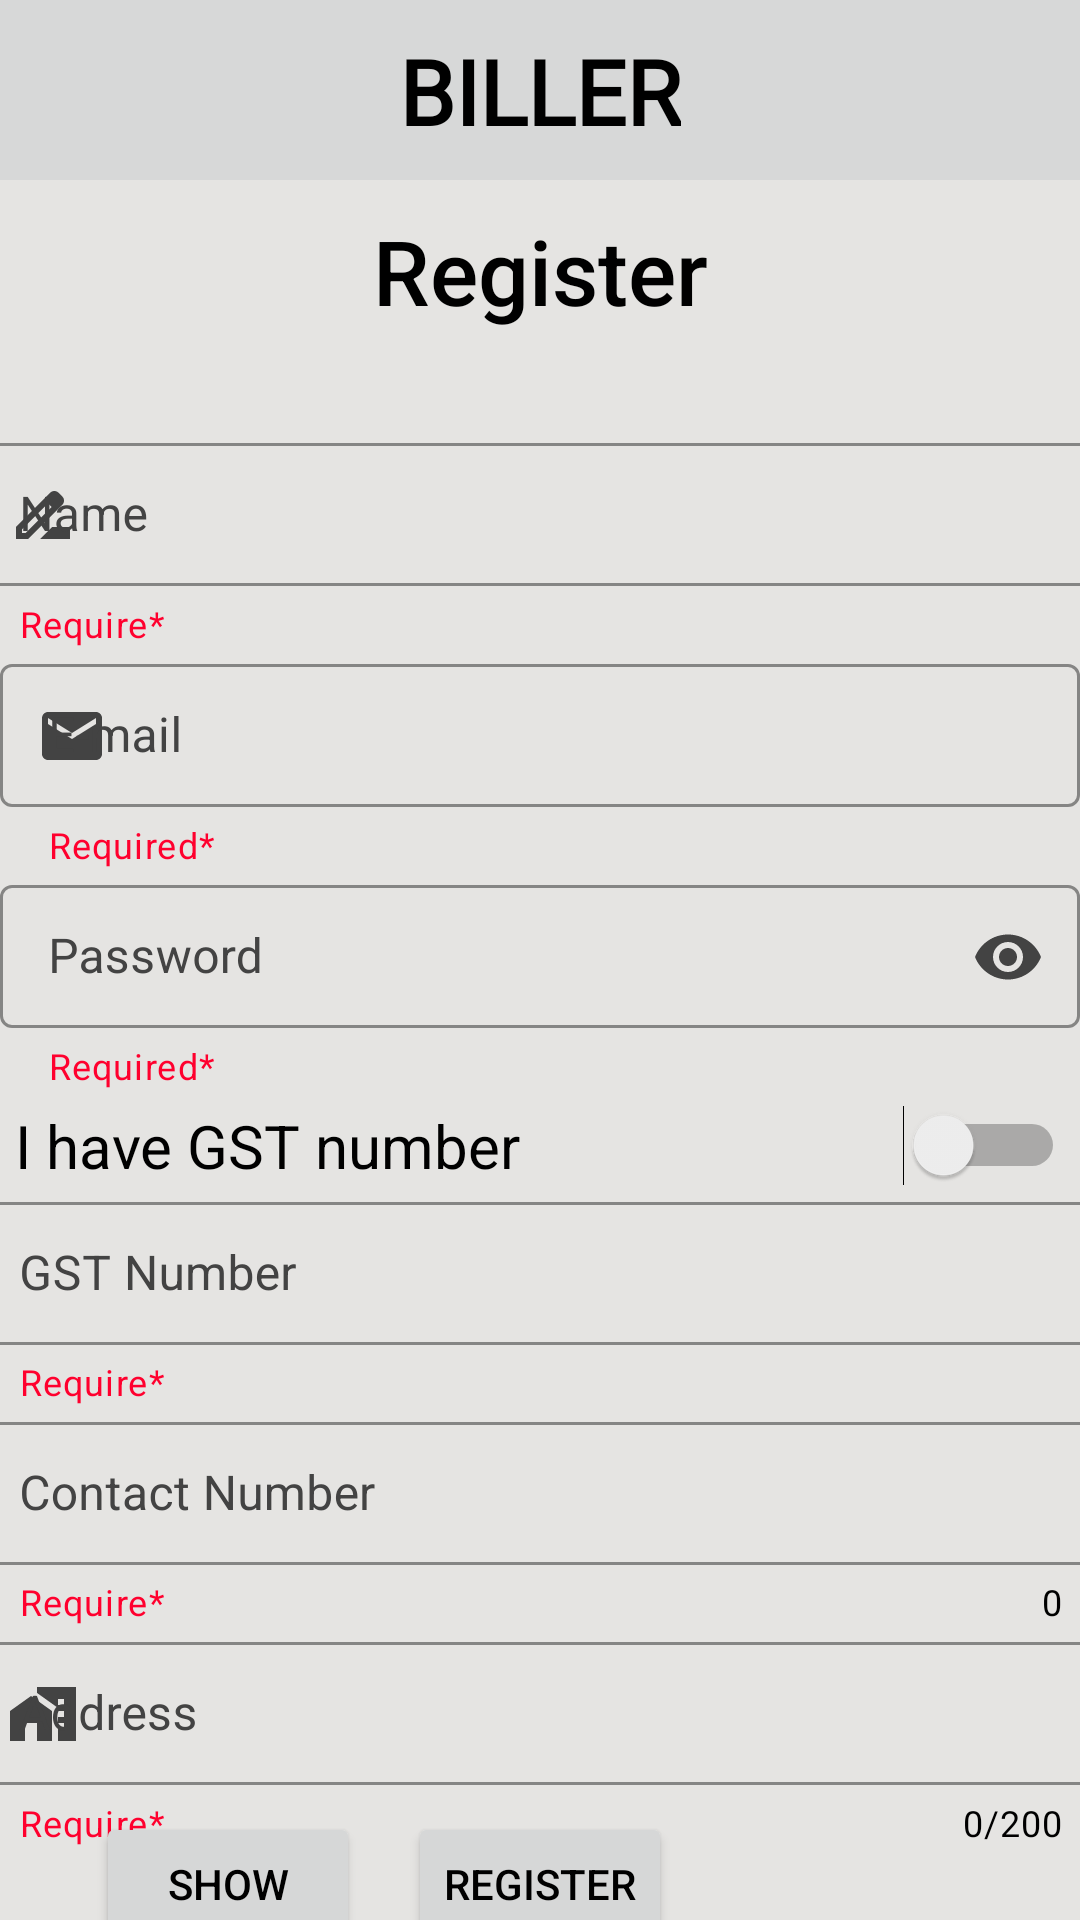

Reconstruct the res/layout file that produces this screen, plus the resources it refers to.
<!-- AndroidManifest.xml: application theme Theme.MyApplication -->
<!-- res/layout/activity_register.xml -->
<?xml version="1.0" encoding="utf-8"?>
<androidx.constraintlayout.widget.ConstraintLayout xmlns:android="http://schemas.android.com/apk/res/android"
    xmlns:app="http://schemas.android.com/apk/res-auto"
    xmlns:tools="http://schemas.android.com/tools"
    android:layout_width="match_parent"
    android:layout_height="match_parent"
    tools:context=".register">

    <include
        android:id="@+id/include4"
        layout="@layout/toolbar"
        app:layout_constraintEnd_toEndOf="parent"
        app:layout_constraintHorizontal_bias="1.0"
        app:layout_constraintStart_toStartOf="parent"
        app:layout_constraintTop_toTopOf="parent" />

    <TextView
        android:id="@+id/head"
        style="@style/textView"
        android:layout_width="wrap_content"
        android:layout_height="wrap_content"
        android:layout_marginTop="10dp"
        android:fontFamily="sans-serif-medium"
        android:text="@string/register"
        android:textSize="30sp"
        app:layout_constraintEnd_toEndOf="@+id/include4"
        app:layout_constraintStart_toStartOf="parent"
        app:layout_constraintTop_toBottomOf="@+id/include4" />

    <androidx.constraintlayout.widget.ConstraintLayout
        android:id="@+id/constraintLayout2"
        android:layout_width="wrap_content"
        android:layout_height="wrap_content"
        android:layout_marginStart="32dp"
        android:layout_marginEnd="32dp"
        app:layout_constraintEnd_toEndOf="parent"
        app:layout_constraintStart_toStartOf="parent"
        app:layout_constraintTop_toBottomOf="@+id/head">

        <com.google.android.material.textfield.TextInputLayout
            android:id="@+id/textInputLayoutName"
            style="@style/TextInputLayout"
            android:layout_width="380dp"
            android:layout_height="wrap_content"
            android:layout_marginTop="32dp"
            android:hint="@string/name"
            app:endIconMode="clear_text"
            app:helperText="Require*"
            app:helperTextTextColor="#FF002E"
            app:layout_constraintEnd_toEndOf="parent"
            app:layout_constraintStart_toStartOf="parent"
            app:counterMaxLength="70"
            app:layout_constraintTop_toTopOf="parent"
            app:startIconDrawable="@drawable/ic_baseline_drive_file_rename_outline_24">

            <com.google.android.material.textfield.TextInputEditText
                android:id="@+id/rName"
                android:layout_width="380dp"
                android:layout_height="wrap_content"
                style="@style/TextInputEditText"
                android:maxLength="70"
                android:textColorHint="#FA0202"
                tools:ignore="TextContrastCheck" />
        </com.google.android.material.textfield.TextInputLayout>

        <com.google.android.material.textfield.TextInputLayout
            android:id="@+id/textInputLayoutEmail"
            style="@style/TextInputLayout"
            android:layout_width="0dp"
            android:layout_height="wrap_content"
            android:hint="@string/e_mail"
            app:endIconMode="clear_text"
            app:helperText="Required*"
            app:helperTextTextColor="#FF002E"
            app:layout_constraintEnd_toEndOf="parent"
            app:layout_constraintStart_toStartOf="parent"
            app:layout_constraintTop_toBottomOf="@+id/textInputLayoutName"
            app:startIconDrawable="@drawable/ic_email">

            <com.google.android.material.textfield.TextInputEditText
                android:id="@+id/email"
                android:layout_width="match_parent"
                android:layout_height="wrap_content"
                android:inputType="textEmailAddress"
                style="@style/TextInputEditText"
                android:textColorHint="#FA0202"
                tools:ignore="TextContrastCheck" />

        </com.google.android.material.textfield.TextInputLayout>

        <com.google.android.material.textfield.TextInputLayout
            android:id="@+id/textInputLayoutPassword"
            style="@style/TextInputLayout"
            android:layout_width="0dp"
            android:layout_height="wrap_content"
            android:hint="@string/password"
            app:endIconMode="password_toggle"
            app:helperText="Required*"
            app:helperTextTextColor="#FF002E"
            app:layout_constraintEnd_toEndOf="parent"
            app:layout_constraintStart_toStartOf="parent"
            app:layout_constraintTop_toBottomOf="@+id/textInputLayoutEmail"
            app:startIconDrawable="@drawable/ic_baseline_lock_24">

            <com.google.android.material.textfield.TextInputEditText
                android:id="@+id/password"
                style="@style/TextInputEditText"
                android:textColorHint="#FA0202"
                android:layout_width="match_parent"
                android:layout_height="wrap_content"
                android:inputType="textPassword"
                tools:ignore="TextContrastCheck" />
        </com.google.android.material.textfield.TextInputLayout>

        <Switch
            android:id="@+id/switch1GST"
            android:layout_width="match_parent"
            android:layout_height="wrap_content"
            android:text="I have GST number"
            android:layout_margin="5dp"
            android:textSize="20sp"
            app:layout_constraintEnd_toEndOf="parent"
            app:layout_constraintStart_toStartOf="parent"
            app:layout_constraintTop_toBottomOf="@+id/textInputLayoutPassword"
            tools:ignore="UseSwitchCompatOrMaterialXml" />

        <com.google.android.material.textfield.TextInputLayout
            android:id="@+id/textInputLayoutGST_Number"
            style="@style/TextInputLayout"
            android:layout_width="380dp"
            android:layout_height="wrap_content"
            android:hint="@string/gst_number"
            app:endIconMode="clear_text"
            app:helperText="Require*"
            app:helperTextTextColor="#FF002E"
            app:layout_constraintEnd_toEndOf="parent"
            app:layout_constraintStart_toStartOf="parent"
            app:layout_constraintTop_toBottomOf="@+id/switch1GST">

            <com.google.android.material.textfield.TextInputEditText
                android:id="@+id/gst"
                style="@style/TextInputEditText"
                android:textColorHint="#FA0202"
                android:layout_width="match_parent"
                android:layout_height="wrap_content"
                tools:ignore="TextContrastCheck" />
        </com.google.android.material.textfield.TextInputLayout>

        <com.google.android.material.textfield.TextInputLayout
            android:id="@+id/textInputLayout4"
            style="@style/TextInputLayout"

            android:layout_width="380dp"
            android:layout_height="wrap_content"
            android:hint="@string/contact_number"
            app:counterEnabled="true"
            app:endIconMode="clear_text"
            app:helperText="Require*"
            app:helperTextTextColor="#FF002E"
            app:layout_constraintEnd_toEndOf="parent"
            app:layout_constraintStart_toStartOf="parent"
            app:layout_constraintTop_toBottomOf="@+id/textInputLayoutGST_Number"
            app:prefixText="+91"
            app:startIconDrawable="@drawable/ic_phone">

            <com.google.android.material.textfield.TextInputEditText
                android:id="@+id/contactNumber"
                style="@style/TextInputEditText"
                android:textColorHint="#FA0202"
                android:layout_width="match_parent"
                android:layout_height="wrap_content"
                android:inputType="phone"
                android:maxLength="10"
                tools:ignore="TextContrastCheck" />
        </com.google.android.material.textfield.TextInputLayout>

        <com.google.android.material.textfield.TextInputLayout
            style="@style/TextInputLayout"
            android:layout_width="380dp"
            android:layout_height="wrap_content"
            android:hint="@string/address"
            app:counterEnabled="true"
            app:counterMaxLength="200"
            app:endIconMode="clear_text"
            app:helperText="Require*"
            app:layout_constraintEnd_toEndOf="parent"
            app:layout_constraintStart_toStartOf="parent"
            app:helperTextTextColor="#FF002E"
            app:layout_constraintTop_toBottomOf="@+id/textInputLayout4"
            app:startIconDrawable="@drawable/ic_baseline_home_work_24">

            <com.google.android.material.textfield.TextInputEditText
                android:id="@+id/address"
                android:layout_width="380dp"
                android:layout_height="wrap_content"
                android:maxLength="200"
                style="@style/TextInputEditText"
                android:textColorHint="#FA0202"
                tools:ignore="TextContrastCheck" />
        </com.google.android.material.textfield.TextInputLayout>


    </androidx.constraintlayout.widget.ConstraintLayout>

    <Button
        android:id="@+id/register"
        android:layout_width="wrap_content"
        android:layout_height="wrap_content"
        android:onClick="register"
        android:text="@string/register"
        app:layout_constraintBottom_toBottomOf="parent"
        app:layout_constraintEnd_toEndOf="@+id/constraintLayout2"
        app:layout_constraintStart_toStartOf="@+id/constraintLayout2"
        app:layout_constraintTop_toBottomOf="@+id/constraintLayout2"
        tools:ignore="TextContrastCheck,DuplicateSpeakableTextCheck" />

    <Button
        android:id="@+id/show"
        android:layout_width="wrap_content"
        android:layout_height="wrap_content"
        android:layout_marginStart="16dp"
        android:text="@string/show"
        app:layout_constraintBottom_toBottomOf="parent"
        app:layout_constraintEnd_toStartOf="@+id/register"
        app:layout_constraintStart_toStartOf="parent"
        app:layout_constraintTop_toBottomOf="@+id/constraintLayout2"
        tools:ignore="TextContrastCheck" />

</androidx.constraintlayout.widget.ConstraintLayout>
<!-- res/layout/toolbar.xml (included above) -->
<?xml version="1.0" encoding="utf-8"?>
<androidx.constraintlayout.widget.ConstraintLayout xmlns:android="http://schemas.android.com/apk/res/android"
    xmlns:app="http://schemas.android.com/apk/res-auto"
    xmlns:tools="http://schemas.android.com/tools"
    android:layout_width="match_parent"
    android:layout_height="60dp"
    style="@style/ToolBar"

    >

    <ImageView
        style="@style/Image_view"
        android:id="@+id/Menu"
        android:layout_width="36dp"
        android:layout_height="35dp"
        android:layout_marginStart="10dp"
        android:contentDescription="@string/Menulogo"
        android:onClick="Menu"
        app:layout_constraintBottom_toBottomOf="parent"
        app:layout_constraintStart_toStartOf="parent"
        app:layout_constraintTop_toTopOf="parent"
        tools:ignore="TouchTargetSizeCheck" />

    <TextView
        android:id="@+id/textView7"
        style="@style/textView"
        android:layout_width="wrap_content"
        android:layout_height="wrap_content"
        android:fontFamily="@font/lato"
        android:text="@string/biller"
        android:textSize="30sp"
        android:textStyle="bold"
        app:layout_constraintBottom_toBottomOf="parent"
        app:layout_constraintEnd_toEndOf="parent"
        app:layout_constraintStart_toStartOf="parent"
        app:layout_constraintTop_toTopOf="parent" />
</androidx.constraintlayout.widget.ConstraintLayout>
<!-- resources referenced by this layout -->
<resources>
  <!-- drawable ic_baseline_drive_file_rename_outline_24 (drawable) -->
  <vector xmlns:android="http://schemas.android.com/apk/res/android"
      android:width="24dp"
      android:height="24dp"
      android:tint="@color/white"
      android:viewportWidth="24"
      android:viewportHeight="24">
      <path
          android:fillColor="@android:color/white"
          android:pathData="M18.41,5.8L17.2,4.59c-0.78,-0.78 -2.05,-0.78 -2.83,0l-2.68,2.68L3,15.96V20h4.04l8.74,-8.74 2.63,-2.63c0.79,-0.78 0.79,-2.05 0,-2.83zM6.21,18H5v-1.21l8.66,-8.66 1.21,1.21L6.21,18zM11,20l4,-4h6v4H11z" />
  </vector>
  <!-- drawable ic_baseline_home_work_24 (drawable) -->
  <vector xmlns:android="http://schemas.android.com/apk/res/android"
      android:width="24dp"
      android:height="24dp"
      android:tint="@color/white"
      android:viewportWidth="24"
      android:viewportHeight="24">
      <path
          android:fillColor="@android:color/white"
          android:pathData="M1,11l0,10l5,0l0,-6l4,0l0,6l5,0l0,-10l-7,-5z" />
      <path
          android:fillColor="@android:color/white"
          android:pathData="M10,3v1.97l7,5V11h2v2h-2v2h2v2h-2v4h6V3H10zM19,9h-2V7h2V9z" />
  </vector>
  <!-- drawable ic_email (drawable) -->
  <vector xmlns:android="http://schemas.android.com/apk/res/android"
      android:width="24dp"
      android:height="24dp"
      android:tint="@color/white"
      android:viewportWidth="24"
      android:viewportHeight="24">
      <path
          android:fillColor="@android:color/white"
          android:pathData="M20,4L4,4c-1.1,0 -1.99,0.9 -1.99,2L2,18c0,1.1 0.9,2 2,2h16c1.1,0 2,-0.9 2,-2L22,6c0,-1.1 -0.9,-2 -2,-2zM20,8l-8,5 -8,-5L4,6l8,5 8,-5v2z" />
  </vector>
  <string name="Menulogo">menu</string>
  <string name="address">Address</string>
  <string name="biller">BILLER</string>
  <string name="contact_number">Contact Number</string>
  <string name="e_mail">E-mail</string>
  <string name="gst_number">GST Number</string>
  <string name="name">Name</string>
  <string name="password">Password</string>
  <string name="register">Register</string>
  <string name="show">Show</string>
  <style name="Image_view">
          <item name="srcCompat">@drawable/menu_black</item>
      </style>
  <style name="TextInputEditText">
          <item name="android:textColor">@color/day2</item>
      </style>
  <style name="TextInputLayout" parent="Widget.MaterialComponents.TextInputLayout.OutlinedBox.Dense">
          <item name="boxStrokeColor">#3c85f2</item> 
          <item name="boxBackgroundColor">@color/day_back</item> 
          <item name="android:textColorHint">@color/day2</item>
          <item name="startIconTint">@color/day2</item>
          <item name="endIconTint">@color/day2</item>
          <item name="prefixTextColor">@color/day2</item>
          <item name="hintTextColor">@color/day2</item>
          <item name="counterTextColor">@color/black</item>
      </style>
  <style name="ToolBar">
          <item name="android:background">@color/toolbar</item>
      </style>
  <style name="textView">
          <item name="android:textColor">@color/black</item>
      </style>
  <style name="Theme.MyApplication" parent="Theme.MaterialComponents.DayNight.DarkActionBar">
          
          <item name="colorPrimary">#4F9EDE</item> 
          <item name="colorPrimaryVariant">#E6FF00</item>
          <item name="colorOnPrimary">#FFFFFF</item>
          
          <item name="colorSecondary">#257DFF</item>
          <item name="colorSecondaryVariant">#FF0000</item>
          <item name="colorOnSecondary">#FF0000</item>
          
          <item name="android:statusBarColor">#333333</item> 
          
          <item name="android:colorBackground">@color/day_back</item>
          <item name="android:textColor">#000000</item> 
  
          <item name="android:fillColor">#000000</item> 
  
  
      </style>
  <color name="white">#FFFFFFFF</color>
  <color name="day2">#434343</color>
  <color name="day_back">#E5e4e2</color>
  <color name="black">#FF000000</color>
  <color name="toolbar">#d7d8d8</color>
</resources>
